Image classification data set "dataset_split" (AnGelo1007/cropintel-ai-platform on GitHub). Class labels (5): corn, eggplant, pepper, rice, tomato.

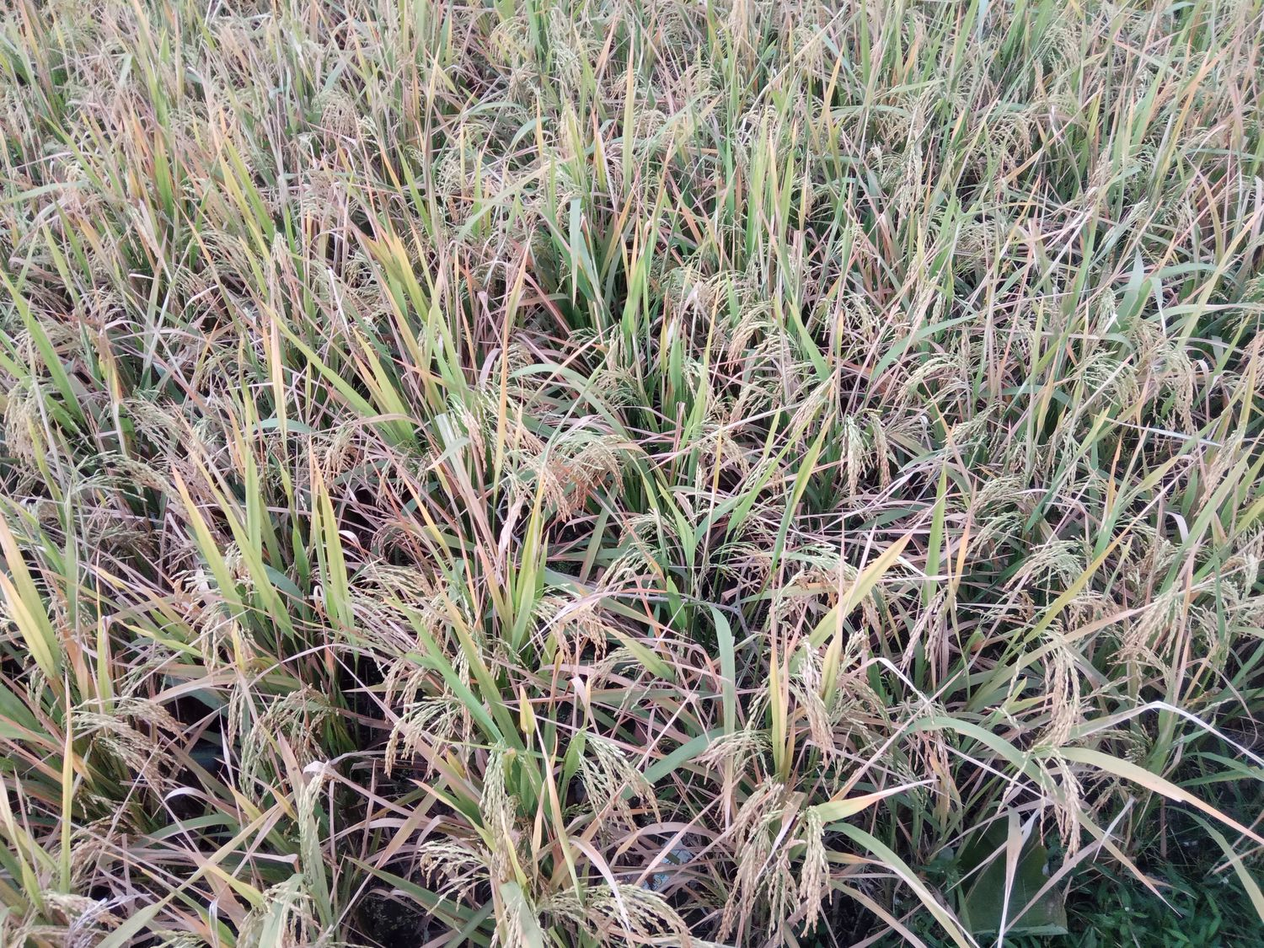
Label: rice

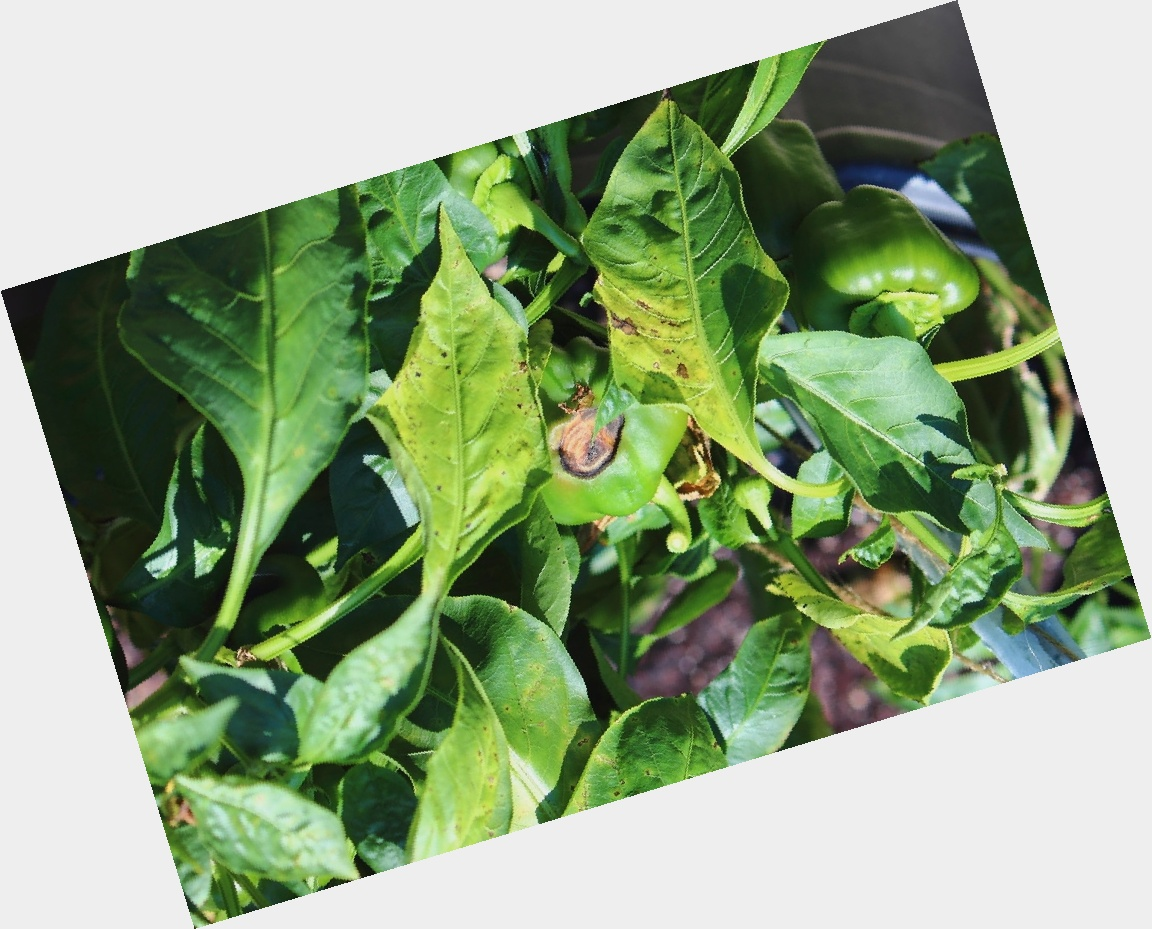
Label: pepper

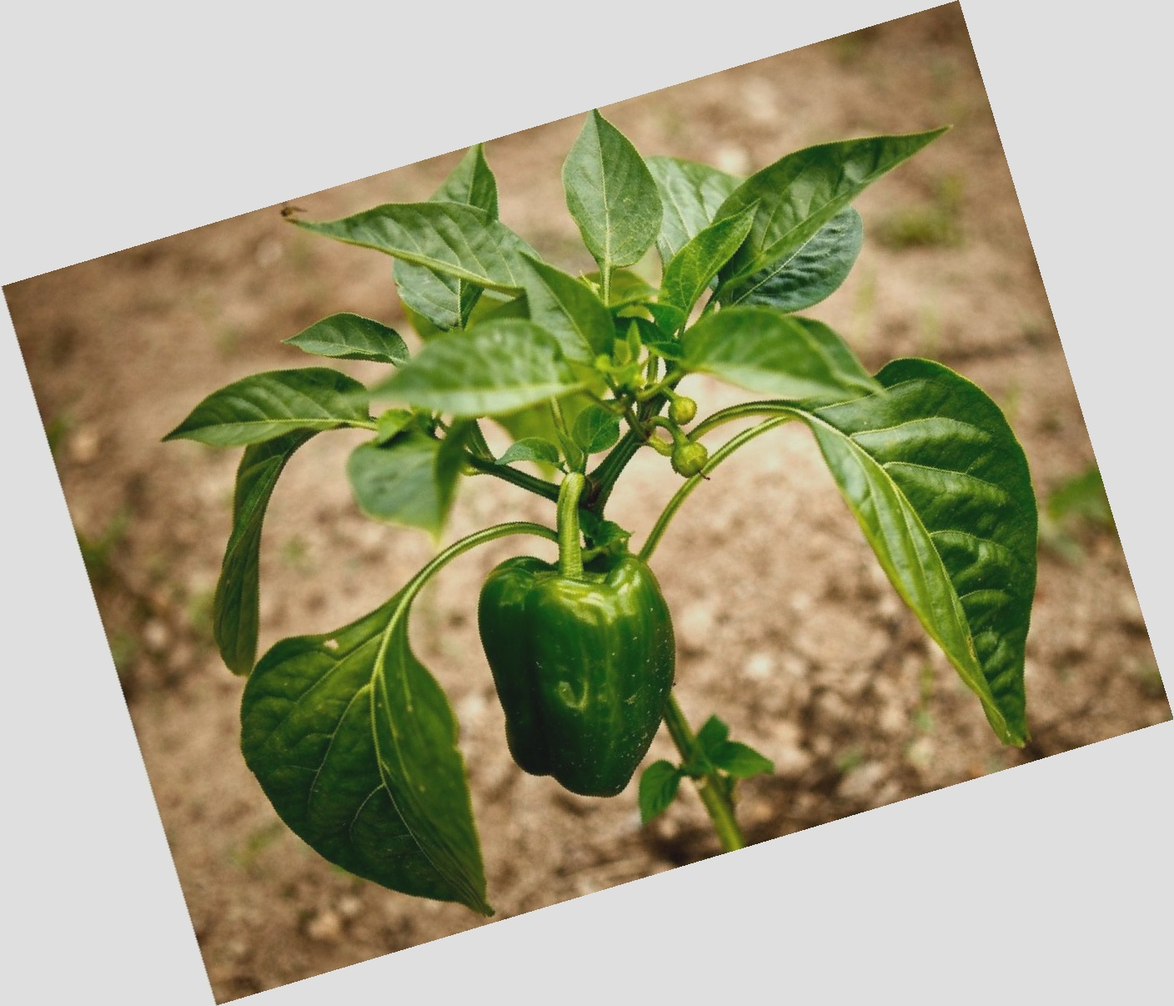
Label: pepper

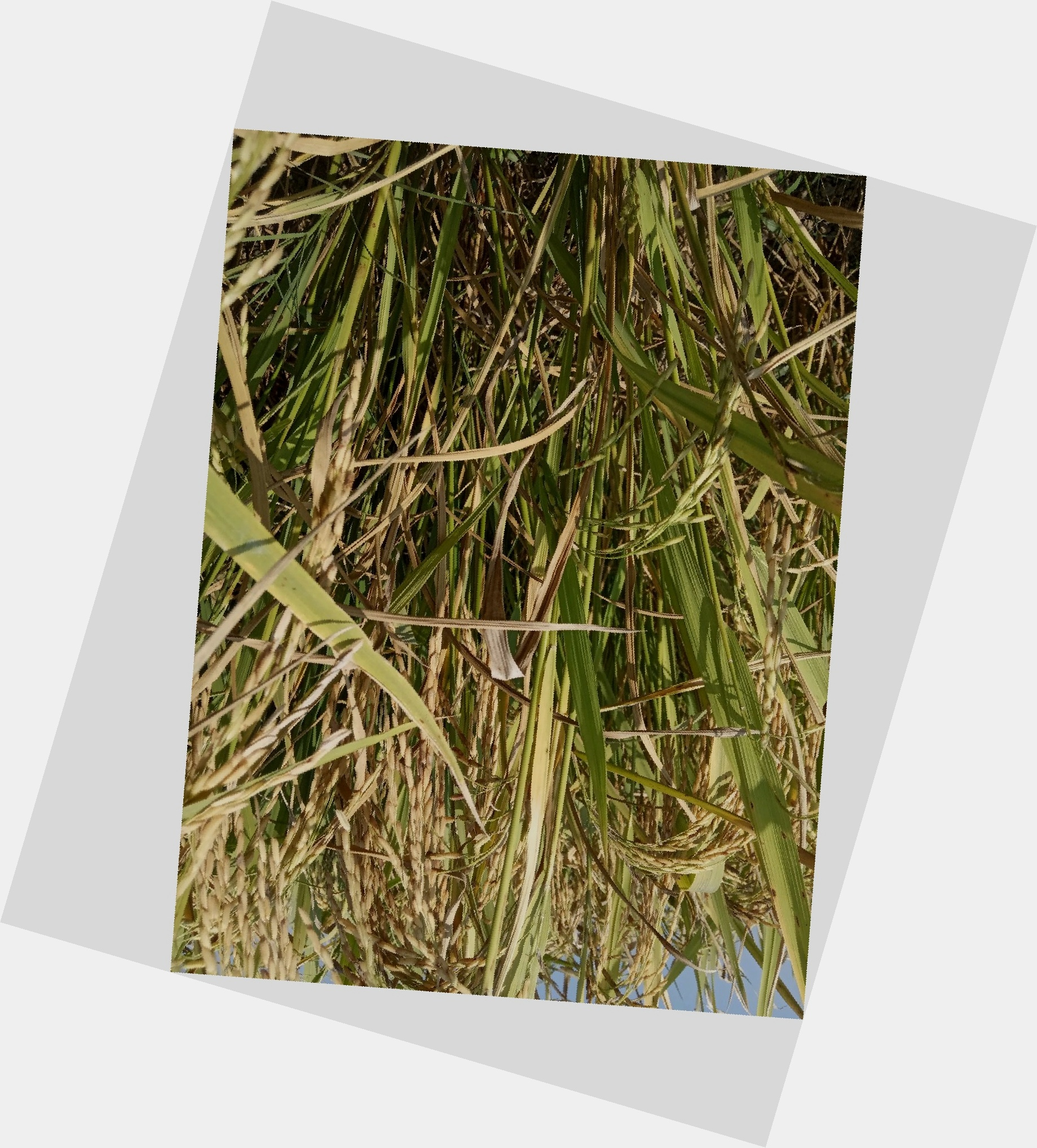
Label: rice

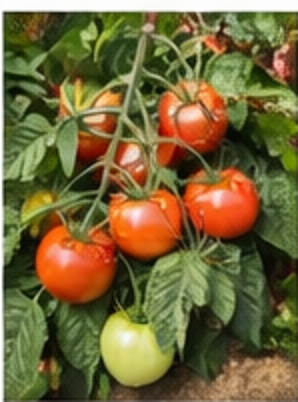
Label: tomato

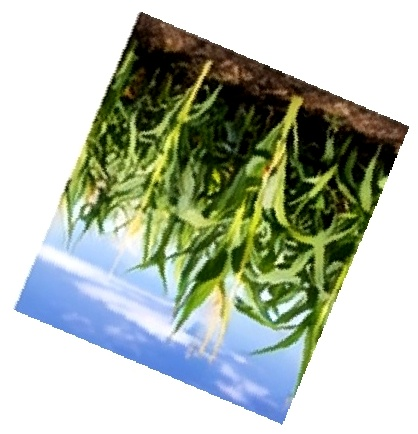
Label: corn
